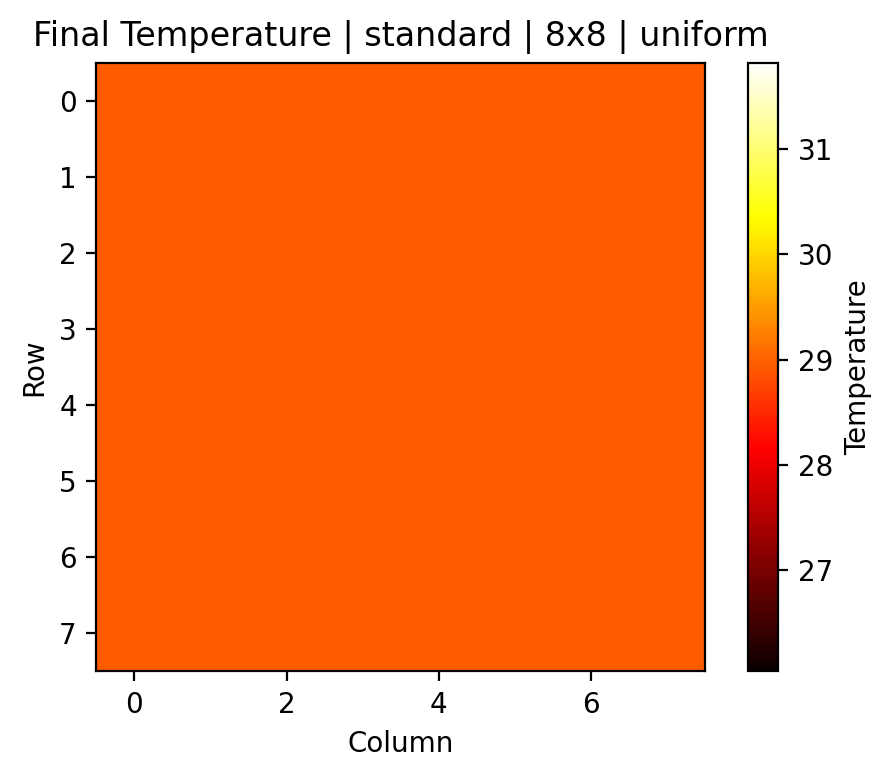

Values plotted in this chart, from the file beside it:
0, 1, 2, 3, 4, 5, 6, 7
28.93, 28.93, 28.93, 28.93, 28.93, 28.93, 28.93, 28.93
28.93, 28.93, 28.93, 28.93, 28.93, 28.93, 28.93, 28.93
28.93, 28.93, 28.93, 28.93, 28.93, 28.93, 28.93, 28.93
28.93, 28.93, 28.93, 28.93, 28.93, 28.93, 28.93, 28.93
28.93, 28.93, 28.93, 28.93, 28.93, 28.93, 28.93, 28.93
28.93, 28.93, 28.93, 28.93, 28.93, 28.93, 28.93, 28.93
28.93, 28.93, 28.93, 28.93, 28.93, 28.93, 28.93, 28.93
28.93, 28.93, 28.93, 28.93, 28.93, 28.93, 28.93, 28.93
